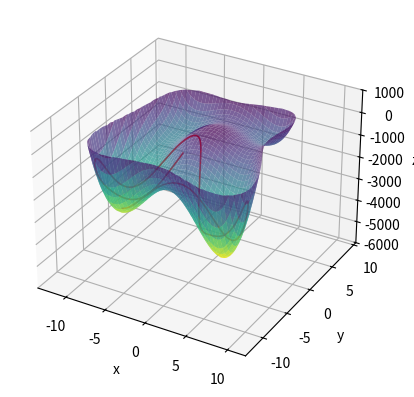

Recreate this plot in Python.
# my plot in 3D with trajectories layed over

import numpy as np
import matplotlib.pyplot as plt
from scipy.integrate import solve_ivp


# x^2, x^3, x^4, x^5, x^6
xco = [-60,3,1,0,0]
# y^2, y^3, y^4, y^5, y^6
yco = [-60,3,1,0,0]
# xy, x^2y, xy^2, x^2y^2, x^3y, xy^3, x^3y^2, x^2y^3, x^3y^3, 
xyco = [0,3,-3,0,0,0,0,0,0]

def V(x,y):

    # defining V(x,y) function
    xterms = xco[0]*x**2 + xco[1]*x**3 + xco[2]*x**4 + xco[3]*x**5 + xco[4]*x**6
    yterms = yco[0]*y**2 + yco[1]*y**3 + yco[2]*y**4 + yco[3]*y**5 + yco[4]*y**6
    xyterms = xyco[0]*x*y + xyco[1]*(x**2)*y + xyco[2]*x*y**2 + xyco[3]*(x**2)*y**2 + xyco[4]*(x**3)*y + xyco[5]*x*y**3 + xyco[6]*(x**3)*y**2 + xyco[7]*(x**2)*y**3 + xyco[8]*(x**3)*y**3

    return (xterms + yterms + xyterms)

# setting initial conditions from Hamiltonian equations
E = -100
x = -7
y = -7
py = 0

if x>0:
    px = -np.sqrt(2*E - 2*(V(x,y)) - py**2)
else :
    px = np.sqrt(2*E - 2*(V(x,y)) - py**2)

y0 = [x,y,px,py]


t = np.linspace(0,1,1000)


def derivative(x,y):

    # negative derivative function for V(x,y)
    dvdx = -np.dot(xco, [2*x, 3*x**2, 4*x**3, 5*x**4, 6*x**5])-np.dot(xyco,[y, 2*x*y, y**2, 2*x*y**2, 3*(x**2)*y, y**3, 3*(x**2)*y**2, 2*x*y**3, 3*(x**2)*y**3])
    dvdy = -np.dot(yco, [2*y, 3*y**2, 4*y**3, 5*y**4, 6*y**5] )-np.dot(xyco, [x, x**2, 2*x*y, 2*(x**2)*y, x**3, 2*x*y**2, 2*(x**3)*y, 3*(x**2)*y**2, 3*(x**3)*y**2])

    return [dvdx, dvdy]

# setting up differential equaitons
def vdp_derivatives(t,a):
    x, y, px, py  = a
    return [px, py ,derivative(x,y)[0], derivative(x,y)[1]]

sol = solve_ivp(fun = vdp_derivatives, t_span = [t[0], t[-1]], y0=y0, t_eval = t)
coords = sol.y[:2]

c = V(coords[0], coords[1])

# defining and plotting contours
x1 = np.linspace(-12,10.5,1000)
y1 = np.linspace(-12,9,1000)

X, Y = np.meshgrid(x1, y1)
Z = V(X, Y)

ax = plt.axes(projection='3d')

Z[Z>0]= np.nan
Z[Z<-6000]= np.nan


ax.plot3D(coords[0], coords[1],c+200, 'red', linewidth = 1.2)
#ax.plot_wireframe(X, Y, Z, rstride=30, cstride=30, colors='black')
#ax.contour3D(X, Y, Z, 50, cmap = 'binary',zorder = 1)
ax.plot_surface(X, Y, Z, cmap = 'viridis_r', alpha = 0.7)

ax.set_xlabel('x')
ax.set_ylabel('y')
ax.set_zlabel('z')
#ax.set_xlim(-1000,250)
#ax.set_ylim(-1,1)
ax.set_zlim(-6000,1000)
plt.show()